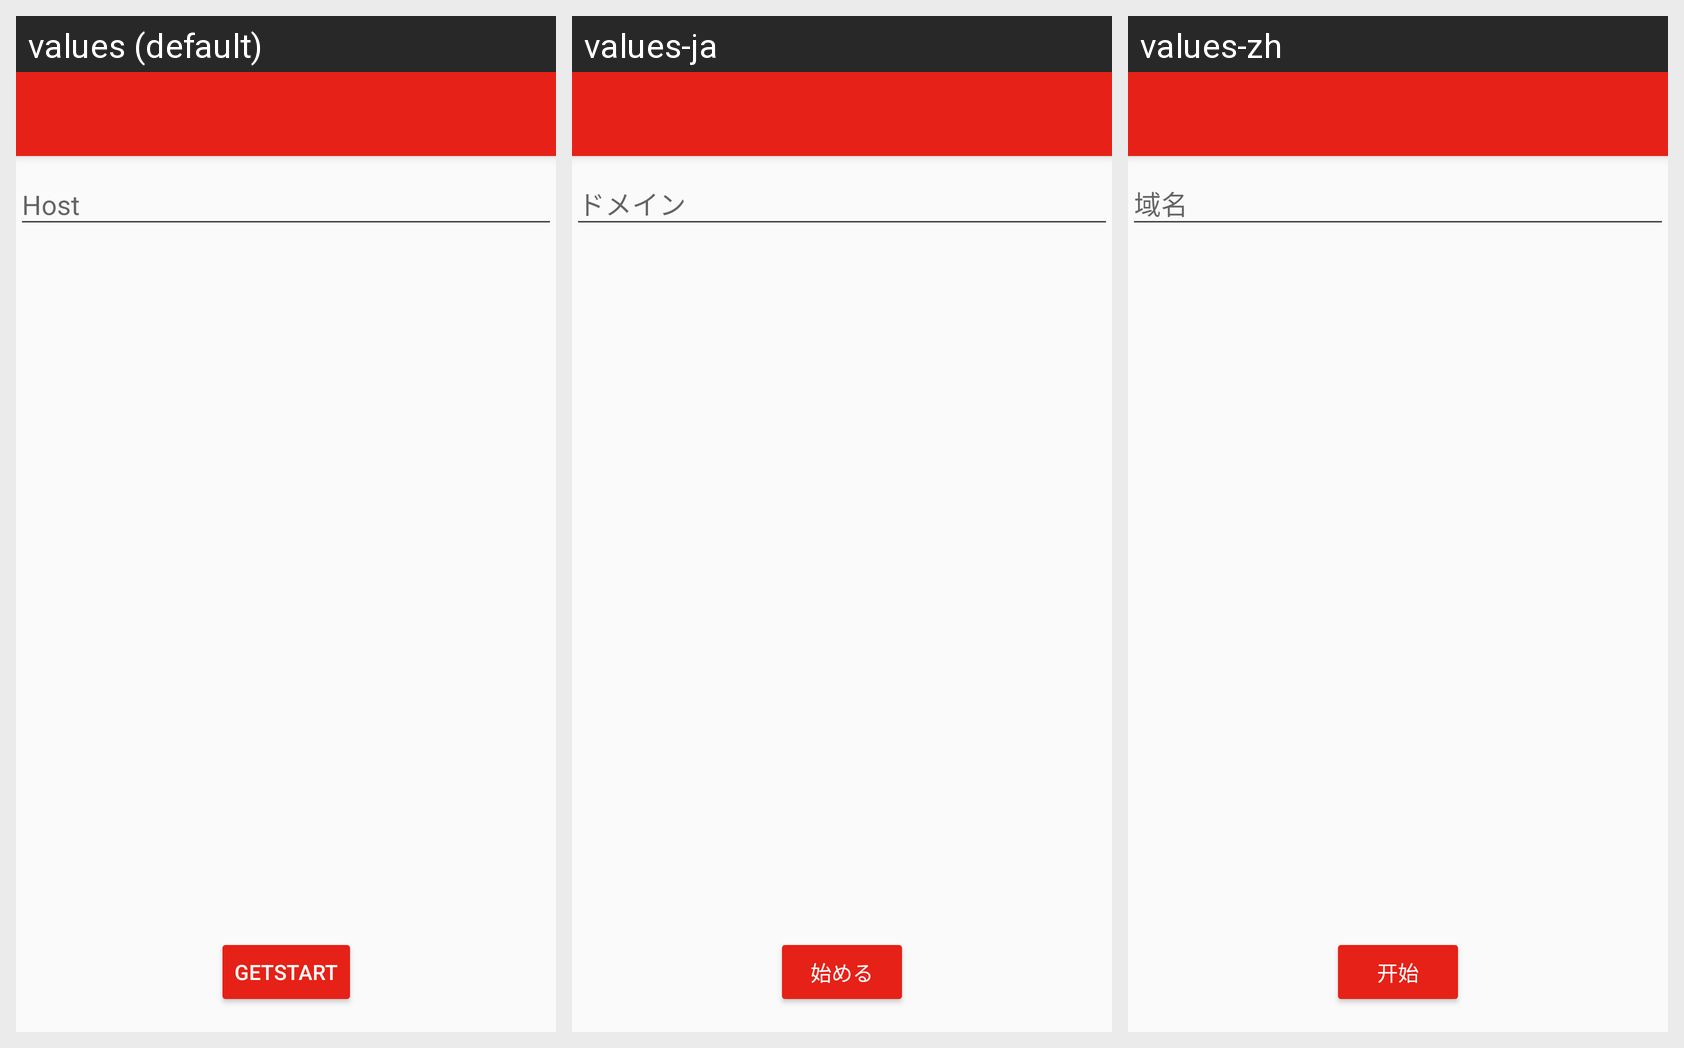

Here is an Android app screen in its default locale and in the app's own translations. Write out the translated-string differences for the strings that appear on this screen.
Android screen res/layout/fragment_hostdialog.xml rendered under 3 locales, left to right: values (default), values-ja, values-zh. Device: Nexus 5 (rendered at 1080×1920; each locale shown at half size, 540×960, under a caption strip naming it); theme AppTheme.
Strings drawn on this screen, with the default value and each locale's value (text and hints the layout hard-codes, and strings that could not be matched under every locale, appear in the picture but are not listed):

hint_fragment_login_host
  values: Host
  values-ja: ドメイン
  values-zh: 域名

title_start
  values: getstart
  values-ja: 始める
  values-zh: 开始
